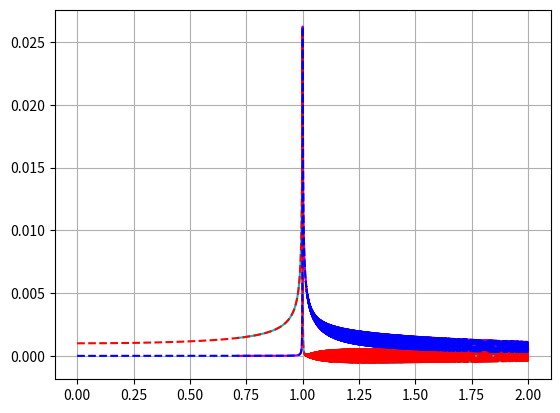

This figure's Python source:
from scipy.special import spherical_jn, jve
import numpy as np
import matplotlib.pyplot as plt


def Gnaive(n, kp):
    return spherical_jn(n, kp) / kp / spherical_jn(n, kp, True)


def Gsmart(n, kp):
    v0 = jve(n + 0.5, kp)
    v1 = jve(n + 1.5, kp)

    return v0 / (n * v0 - v1*kp)


r0 = 0.001
nu = 0.001
w = np.linspace(0, 2, 100000)
kp = np.sqrt(w*(w + 1j*nu) - 1.)/r0
n = 1

naive = Gnaive(n, kp)
smart = Gsmart(n, kp)

plt.figure(1)
plt.plot(w, naive.real, 'c')
plt.plot(w, naive.imag, 'm')
plt.plot(w, smart.real, 'r--')
plt.plot(w, smart.imag, 'b--')
plt.grid()
plt.show()
